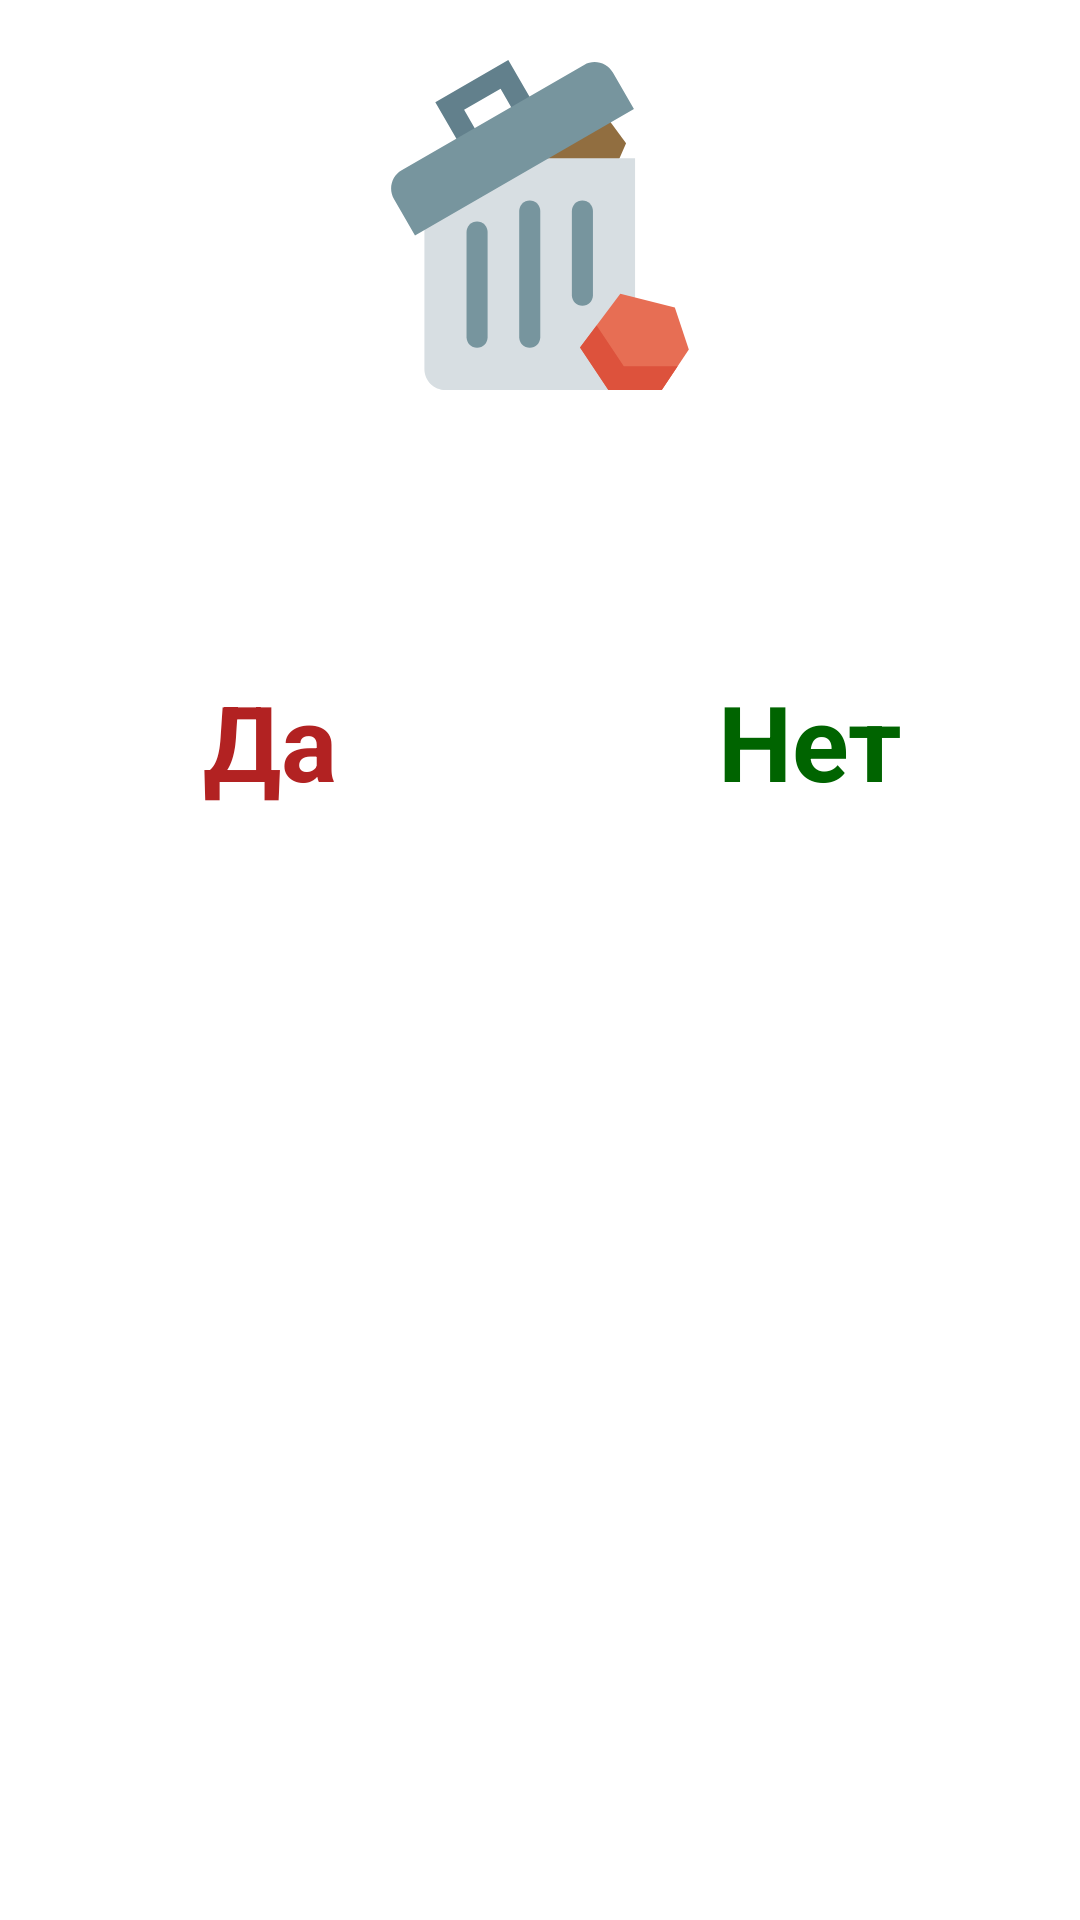

Write the Android layout XML for this screen, with the resource values it uses.
<!-- AndroidManifest.xml: application theme AppTheme -->
<!-- res/layout/dialog_delete_program.xml -->
<?xml version="1.0" encoding="utf-8"?>
<androidx.constraintlayout.widget.ConstraintLayout
        xmlns:android="http://schemas.android.com/apk/res/android"
        xmlns:app="http://schemas.android.com/apk/res-auto"
        android:layout_width="match_parent"
        android:layout_height="wrap_content"
        android:paddingBottom="10dp">

    <androidx.constraintlayout.widget.Guideline
            android:id="@+id/guideline_vertical"
            android:layout_width="wrap_content"
            android:layout_height="wrap_content"
            android:orientation="vertical"
            app:layout_constraintGuide_percent="0.5"/>

    <ImageView
            android:id="@+id/year_logo"
            android:layout_width="150dp"
            android:layout_height="150dp"
            android:padding="20dp"
            android:src="@drawable/ic_bin"
            app:layout_constraintEnd_toEndOf="parent"
            app:layout_constraintStart_toStartOf="parent"
            app:layout_constraintTop_toTopOf="parent"/>

    <TextView
            android:id="@+id/delete_text_view"
            android:layout_width="0dp"
            android:layout_height="wrap_content"
            android:paddingStart="10dp"
            android:paddingLeft="10dp"
            android:paddingEnd="10dp"
            android:paddingRight="10dp"
            android:textAlignment="center"
            android:textColor="@color/colorBlack"
            android:textSize="25sp"
            android:layout_marginTop="20dp"
            app:layout_constraintEnd_toEndOf="parent"
            app:layout_constraintStart_toStartOf="parent"
            app:layout_constraintTop_toBottomOf="@id/year_logo"/>

    <TextView
            android:id="@+id/confirm_button"
            android:layout_width="0dp"
            android:layout_height="wrap_content"
            android:text="Да"
            android:textStyle="bold"
            android:textAlignment="center"
            android:textSize="35sp"
            android:textColor="@color/colorFireBrick"
            android:layout_marginTop="20dp"
            app:layout_constraintStart_toStartOf="parent"
            app:layout_constraintEnd_toEndOf="@id/guideline_vertical"
            app:layout_constraintTop_toBottomOf="@id/delete_text_view"/>

    <TextView
            android:id="@+id/cancel_button"
            android:layout_width="0dp"
            android:layout_height="wrap_content"
            android:text="Нет"
            android:textStyle="bold"
            android:textAlignment="center"
            android:textSize="35sp"
            android:textColor="@color/colorDarkGreen"
            app:layout_constraintStart_toStartOf="@id/guideline_vertical"
            app:layout_constraintEnd_toEndOf="parent"
            app:layout_constraintTop_toTopOf="@id/confirm_button"/>

</androidx.constraintlayout.widget.ConstraintLayout>
<!-- resources referenced by this layout -->
<resources>
  <color name="colorBlack">#000000</color>
  <color name="colorDarkGreen">#006400</color>
  <color name="colorFireBrick">#B22222</color>
  <!-- drawable ic_bin: vector/xml drawable (drawable, 2021 chars, omitted) -->
  <style name="AppTheme" parent="Theme.MaterialComponents.Light.DarkActionBar">
          
          <item name="colorPrimary">@color/colorPrimary</item>
          <item name="colorPrimaryDark">@color/colorPrimaryDark</item>
          <item name="colorAccent">@color/colorAccent</item>
      </style>
  <color name="colorPrimary">#008577</color>
  <color name="colorPrimaryDark">#00574B</color>
  <color name="colorAccent">#D81B60</color>
</resources>
